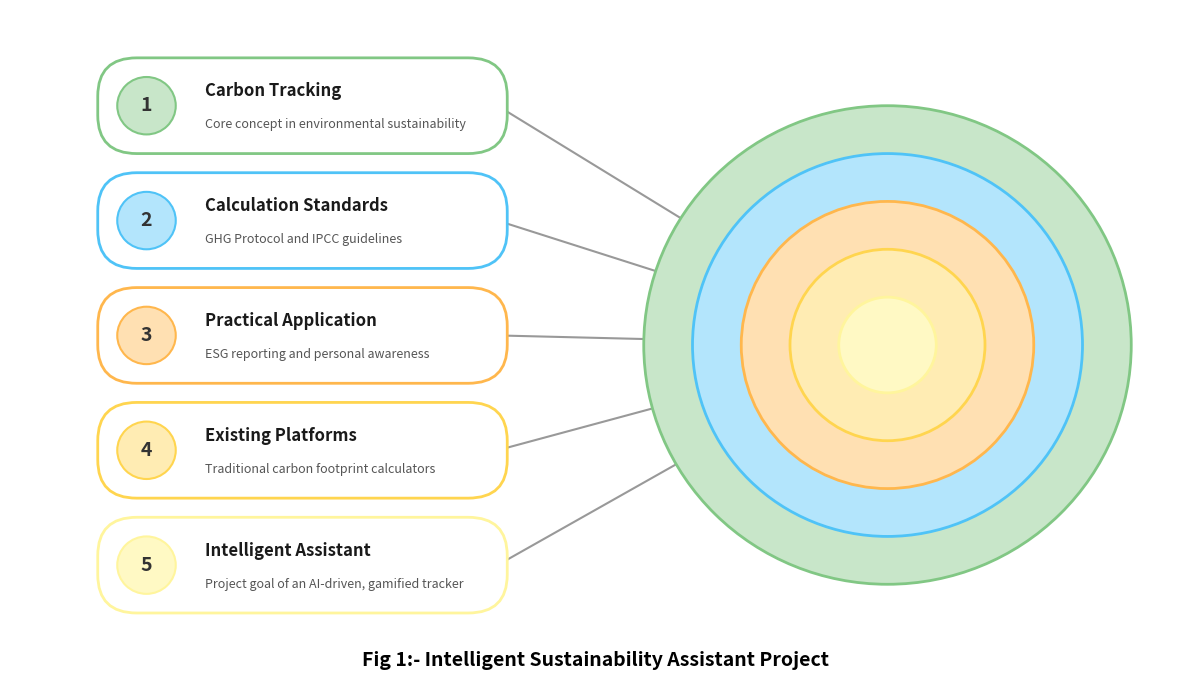

Generate this figure with matplotlib:
import matplotlib.pyplot as plt
from matplotlib.patches import Circle, FancyBboxPatch
import numpy as np

def create_diagram():
    fig, ax = plt.subplots(figsize=(12, 7))
    ax.set_xlim(0, 12)
    ax.set_ylim(0, 7)
    ax.axis('off')

    # Colors
    colors = ['#c8e6c9', '#b3e5fc', '#ffe0b2', '#ffecb3', '#fff9c4'] # Green, Blue, Orange, Yellow, Light Yellow
    edge_colors = ['#81c784', '#4fc3f7', '#ffb74d', '#ffd54f', '#fff59d']

    # Concentric Circles (Right side)
    center_x, center_y = 9, 3.5
    radii = [2.5, 2.0, 1.5, 1.0, 0.5]
    
    for i in range(5):
        circle = Circle((center_x, center_y), radii[i], facecolor=colors[i], edgecolor=edge_colors[i], linewidth=2, zorder=1)
        ax.add_patch(circle)

    # Texts and Positions (Left side)
    texts = [
        ("Carbon Tracking", "Core concept in environmental sustainability"),
        ("Calculation Standards", "GHG Protocol and IPCC guidelines"),
        ("Practical Application", "ESG reporting and personal awareness"),
        ("Existing Platforms", "Traditional carbon footprint calculators"),
        ("Intelligent Assistant", "Project goal of an AI-driven, gamified tracker")
    ]
    
    box_x = 1
    box_width = 4
    box_height = 0.8
    y_positions = [6, 4.8, 3.6, 2.4, 1.2]

    for i in range(5):
        # Draw Box
        box = FancyBboxPatch((box_x, y_positions[i] - box_height/2), box_width, box_height, 
                             boxstyle="round,pad=0.1,rounding_size=0.4",
                             facecolor='white', edgecolor=edge_colors[i], linewidth=2, zorder=2)
        ax.add_patch(box)
        
        # Number Circle
        num_circle = Circle((box_x + 0.4, y_positions[i]), 0.3, facecolor=colors[i], edgecolor=edge_colors[i], linewidth=1.5, zorder=3)
        ax.add_patch(num_circle)
        ax.text(box_x + 0.4, y_positions[i], str(i+1), ha='center', va='center', fontsize=14, fontweight='bold', color='#333333', zorder=4)

        # Main Text
        ax.text(box_x + 1.0, y_positions[i] + 0.15, texts[i][0], ha='left', va='center', fontsize=12, fontweight='bold', color='#1a1a1a', zorder=4)
        # Sub Text
        ax.text(box_x + 1.0, y_positions[i] - 0.2, texts[i][1], ha='left', va='center', fontsize=9, color='#555555', zorder=4)

        # Draw Line connecting box to circle
        # Line from right edge of box to the center of the concentric circles
        ax.plot([box_x + box_width, center_x], [y_positions[i], center_y], color='#999999', linewidth=1.5, zorder=0)

    # Figure caption
    ax.text(6, 0.2, "Fig 1:- Intelligent Sustainability Assistant Project", ha='center', va='center', fontsize=14, fontweight='bold', color='black')

    plt.tight_layout()
    plt.savefig('Literature_Survey_Diagram.png', dpi=300, bbox_inches='tight', facecolor='white')
    print("Diagram saved successfully!")

if __name__ == "__main__":
    create_diagram()
